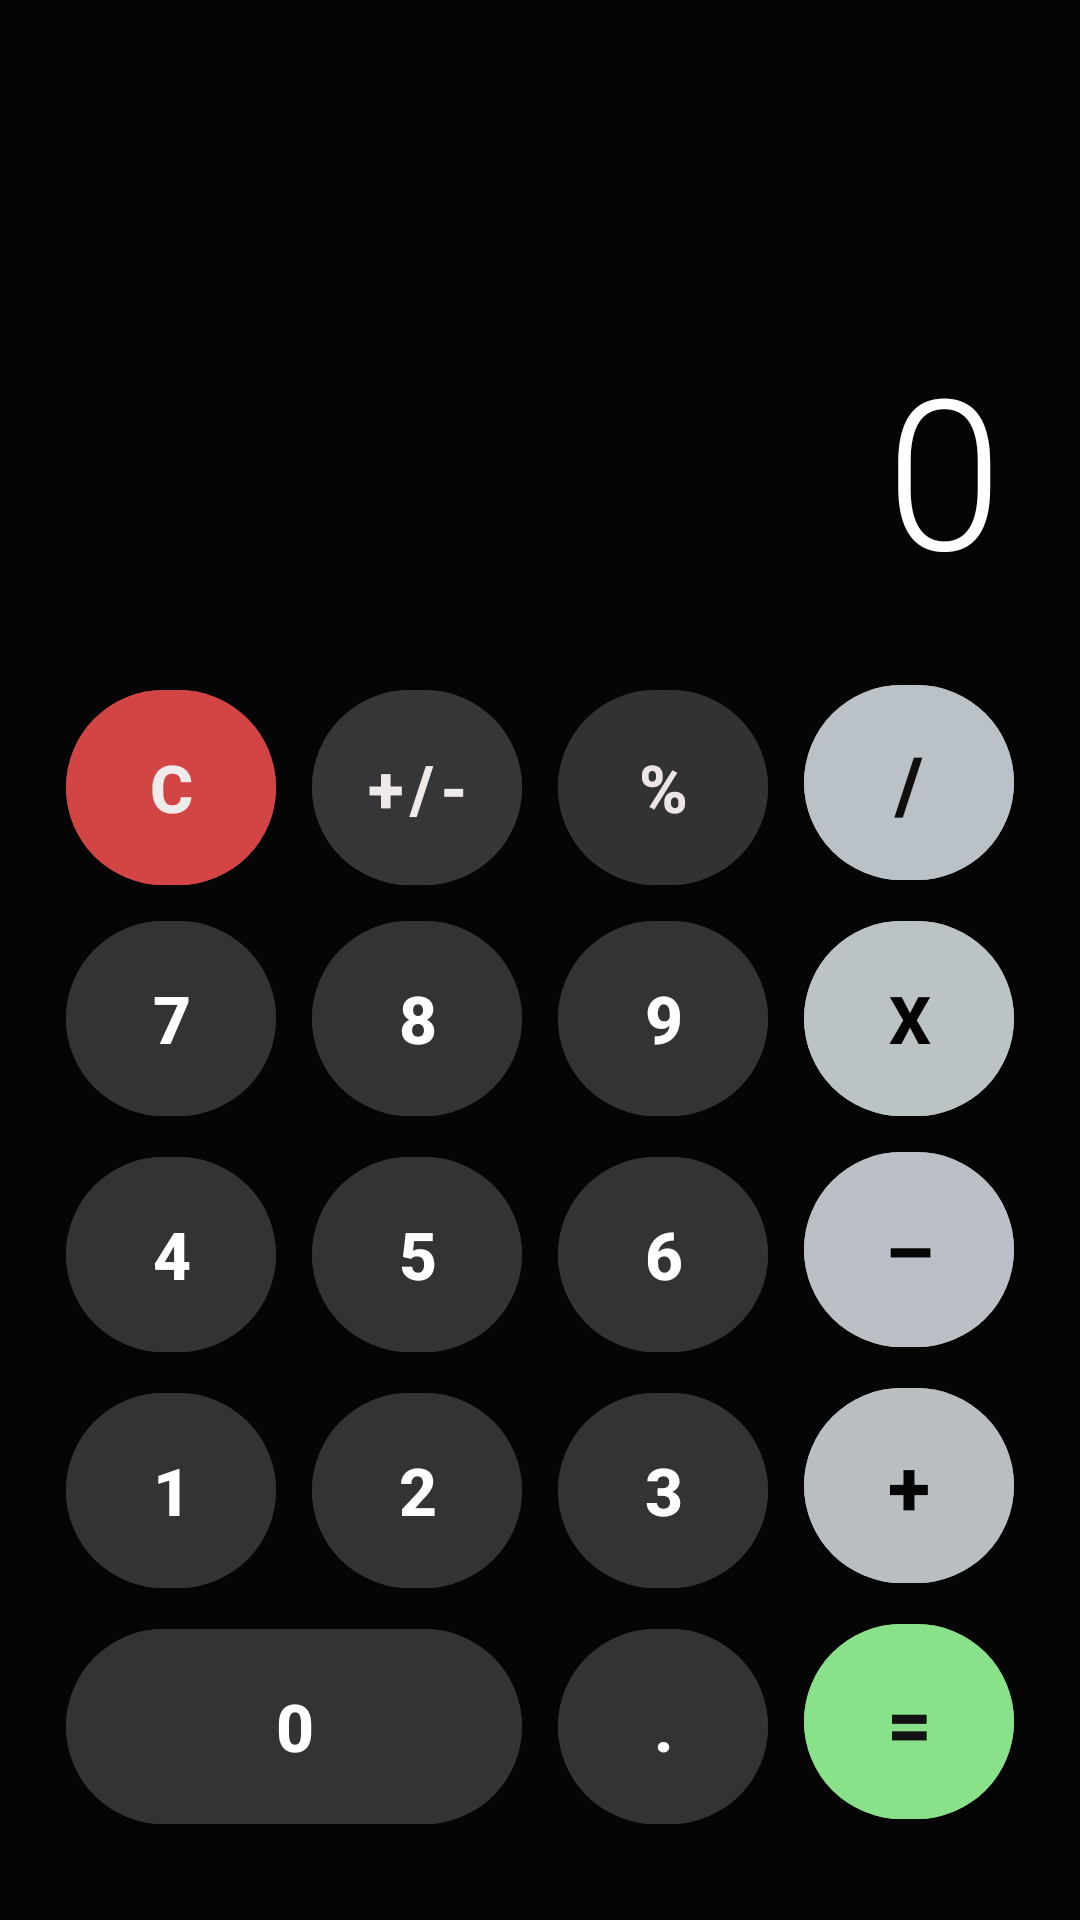

Write the Android layout XML for this screen, with the resource values it uses.
<!-- AndroidManifest.xml: application theme Theme.LabRATS -->
<!-- res/layout/activity_decoy_calculator.xml -->
<?xml version="1.0" encoding="utf-8"?>
<ScrollView xmlns:android="http://schemas.android.com/apk/res/android"
    xmlns:app="http://schemas.android.com/apk/res-auto"
    android:layout_width="match_parent"
    android:layout_height="match_parent"
    android:fillViewport="true"
    android:background="#050505">

    <LinearLayout
        android:layout_width="match_parent"
        android:layout_height="wrap_content"
        android:gravity="bottom"
        android:orientation="vertical"
        android:padding="16dp">

        <View
            android:layout_width="match_parent"
            android:layout_height="0dp"
            android:layout_weight="1" />

        <TextView
            android:id="@+id/calcDisplay"
            android:layout_width="match_parent"
            android:layout_height="wrap_content"
            android:layout_marginBottom="10dp"
            android:fontFamily="sans-serif-light"
            android:gravity="end"
            android:padding="10dp"
            android:text="0"
            android:textColor="#FFFFFF"
            android:textSize="70sp" />

        <GridLayout
            android:layout_width="match_parent"
            android:layout_height="wrap_content"
            android:layout_marginBottom="10dp"
            android:columnCount="4"
            android:rowCount="5"
            android:useDefaultMargins="false">

            
            <Button
                style="@style/CalcBtn"
                android:backgroundTint="#FED34646"
                android:text="C"
                android:textColor="#F0EBEB"
                android:textSize="22sp"
                android:textStyle="bold" />

            <Button
                style="@style/CalcBtn"
                android:backgroundTint="#363638"
                android:text="+/-"
                android:textColor="#EFE9E9"
                android:textSize="22sp"
                android:textStyle="bold" />

            <Button
                style="@style/CalcBtn"
                android:backgroundTint="#323232"
                android:text="%"
                android:textColor="#EDE5E5"
                android:textSize="22sp"
                android:textStyle="bold" />

            <Button
                style="@style/CalcBtn"
                android:backgroundTint="#FCBCC3C8"
                android:text="/"
                android:textColor="#FA0B0B0B"
                android:textSize="26sp"
                android:textStyle="bold" />

            
            <Button
                style="@style/CalcBtn"
                android:backgroundTint="#333333"
                android:text="7"
                android:textSize="22sp"
                android:textStyle="bold" />

            <Button
                style="@style/CalcBtn"
                android:backgroundTint="#333333"
                android:text="8"
                android:textSize="22sp"
                android:textStyle="bold" />

            <Button
                style="@style/CalcBtn"
                android:backgroundTint="#333333"
                android:text="9"
                android:textSize="22sp"
                android:textStyle="bold" />

            <Button
                style="@style/CalcBtn"
                android:backgroundTint="#BBC3C5"
                android:text="x"
                android:textColor="#050505"
                android:textSize="22sp"
                android:textStyle="bold" />

            
            <Button
                style="@style/CalcBtn"
                android:backgroundTint="#333333"
                android:text="4"
                android:textSize="22sp"
                android:textStyle="bold" />

            <Button
                style="@style/CalcBtn"
                android:backgroundTint="#333333"
                android:text="5"
                android:textSize="22sp"
                android:textStyle="bold" />

            <Button
                style="@style/CalcBtn"
                android:backgroundTint="#333333"
                android:text="6"
                android:textSize="22sp"
                android:textStyle="bold" />

            <Button
                style="@style/CalcBtn"
                android:backgroundTint="#BAC0C5"
                android:text="–"
                android:textColor="#040404"
                android:textSize="26sp"
                android:textStyle="bold" />

            
            <Button
                style="@style/CalcBtn"
                android:backgroundTint="#333333"
                android:text="1"
                android:textSize="22sp"
                android:textStyle="bold" />

            <Button
                style="@style/CalcBtn"
                android:backgroundTint="#333333"
                android:text="2"
                android:textSize="22sp"
                android:textStyle="bold" />

            <Button
                style="@style/CalcBtn"
                android:backgroundTint="#333333"
                android:text="3"
                android:textSize="22sp"
                android:textStyle="bold" />

            <Button
                style="@style/CalcBtn"
                android:backgroundTint="#B8BEC1"
                android:text="+"
                android:textColor="#040404"
                android:textSize="26sp"
                android:textStyle="bold" />

            
            <Button
                style="@style/CalcBtn"
                android:layout_columnSpan="2"
                android:layout_gravity="fill_horizontal"
                android:backgroundTint="#333333"
                android:text="0"
                android:textSize="22sp"
                android:textStyle="bold" />

            <Button
                style="@style/CalcBtn"
                android:backgroundTint="#333333"
                android:text="."
                android:textSize="22sp"
                android:textStyle="bold" />

            <Button
                style="@style/CalcBtn"
                android:backgroundTint="#FE89E289"
                android:text="="
                android:textColor="#121212"
                android:textSize="26sp"
                android:textStyle="bold" />

        </GridLayout>

    </LinearLayout>
</ScrollView>
<!-- resources referenced by this layout -->
<resources>
  <style name="CalcBtn" parent="Widget.MaterialComponents.Button.UnelevatedButton">
          <item name="android:layout_width">0dp</item>
          <item name="android:layout_height">65dp</item>
          <item name="android:layout_columnWeight">1</item>
          <item name="android:layout_margin">6dp</item>
          <item name="android:insetTop">0dp</item>
          <item name="android:insetBottom">0dp</item>
          <item name="android:padding">0dp</item>
          <item name="android:textSize">28sp</item>
          <item name="android:textColor">#FFFFFF</item>
          <item name="cornerRadius">40dp</item>
      </style>
  <style name="Theme.LabRATS" parent="Theme.MaterialComponents.DayNight.NoActionBar">
          <item name="colorPrimary">@color/primary</item>
          <item name="colorPrimaryVariant">@color/primary_dark</item>
          <item name="colorOnPrimary">@color/white</item>
          <item name="android:statusBarColor">@color/background_dark</item>
          <item name="android:navigationBarColor">@color/background_dark</item>
          <item name="android:windowBackground">@color/background_dark</item>
      </style>
  <color name="primary">#00f2ff</color>
  <color name="primary_dark">#00b8c4</color>
  <color name="white">#FFFFFFFF</color>
  <color name="background_dark">#050505</color>
</resources>
